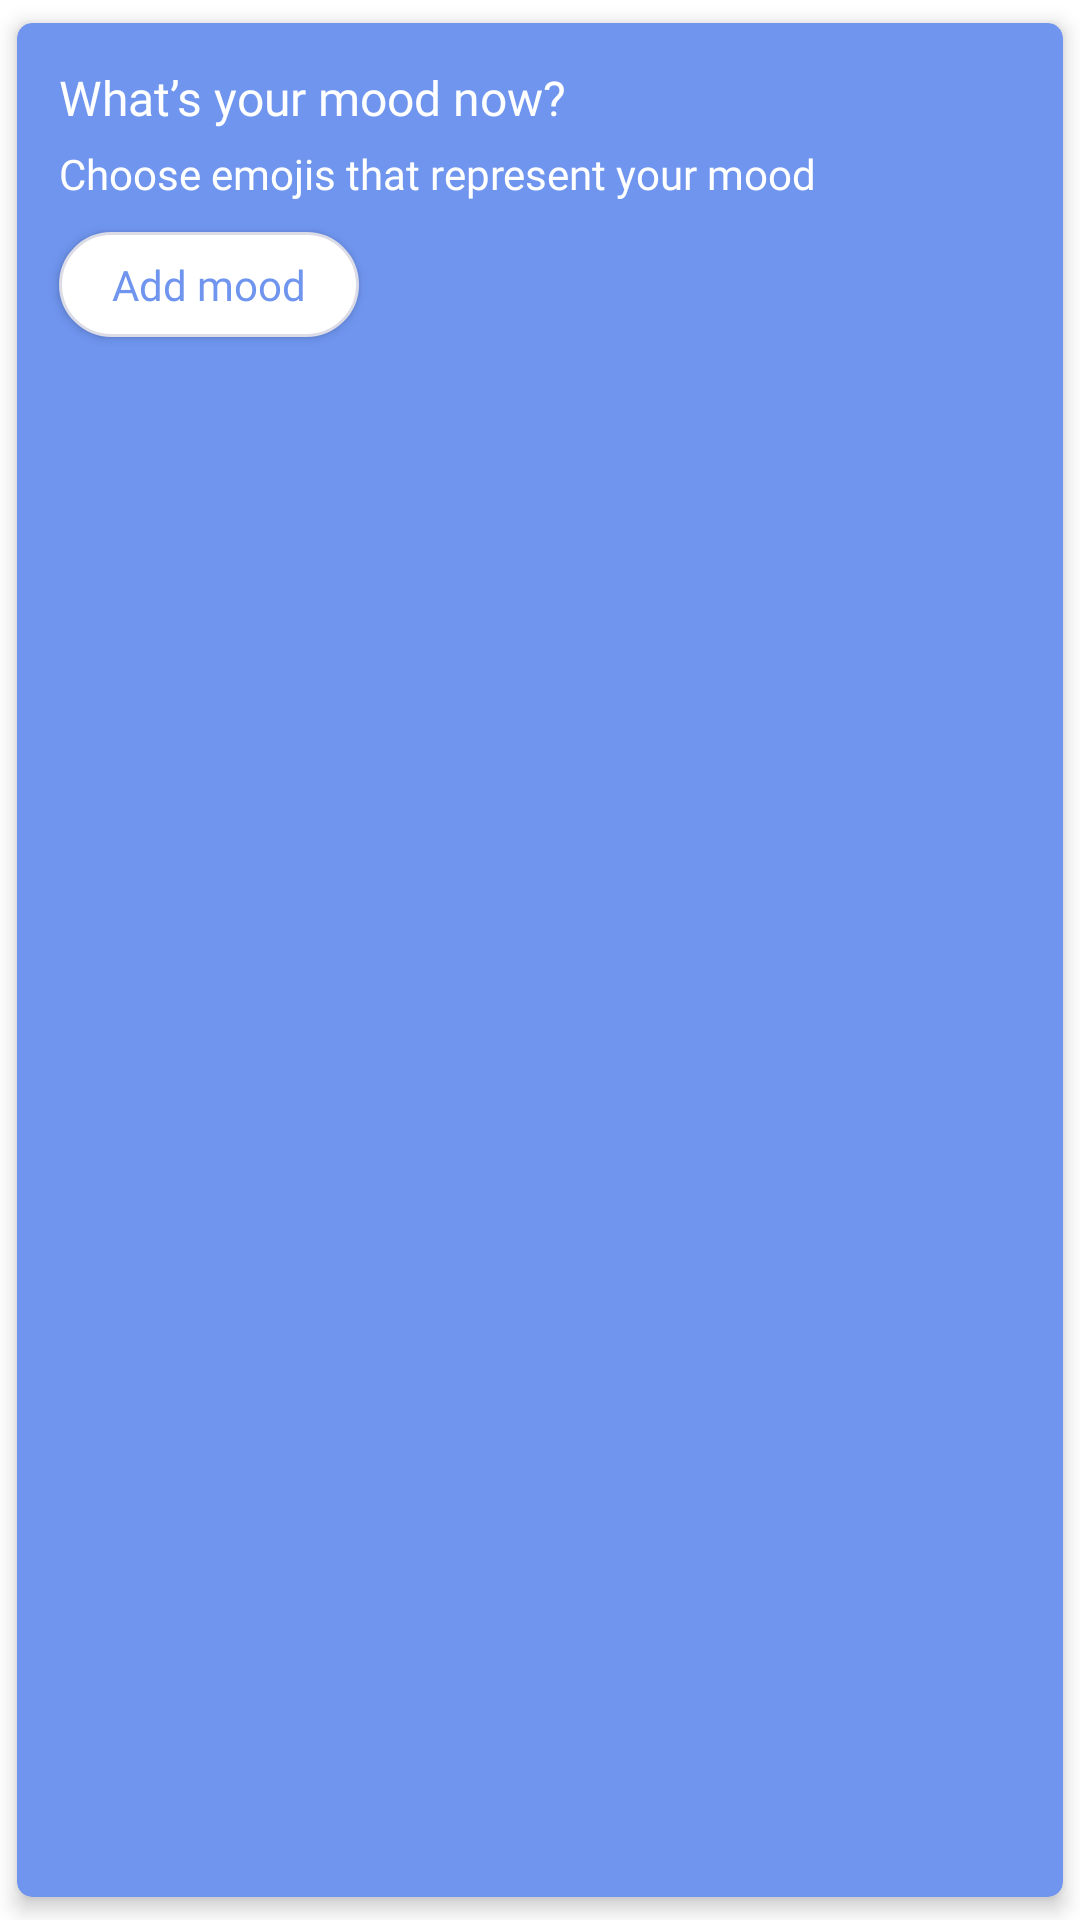

Reconstruct the res/layout file that produces this screen, plus the resources it refers to.
<!-- AndroidManifest.xml: application theme Theme.MoodTrackerProject -->
<!-- res/layout/layout_whats_your_mood.xml -->
<?xml version="1.0" encoding="utf-8"?>
<com.google.android.material.card.MaterialCardView xmlns:android="http://schemas.android.com/apk/res/android"
    xmlns:app="http://schemas.android.com/apk/res-auto"
    android:id="@+id/water_bg"
    android:layout_width="match_parent"
    android:layout_height="130dp"
    app:cardBackgroundColor="@color/light_purple"
    app:cardCornerRadius="5dp"
    app:cardElevation="4dp"
    app:cardUseCompatPadding="true">

    <androidx.constraintlayout.widget.ConstraintLayout
        android:layout_width="match_parent"
        android:layout_height="match_parent"
        android:background="@drawable/bg_color">

        <ImageView
            android:layout_width="wrap_content"
            android:layout_height="wrap_content"
            android:src="@drawable/ic_half_smile"
            app:layout_constraintEnd_toEndOf="parent"
            app:layout_constraintBottom_toBottomOf="parent"/>

        <TextView
            android:id="@+id/main_title"
            android:layout_width="wrap_content"
            android:layout_height="wrap_content"
            android:text="@string/what_s_your_mood_now"
            android:textSize="16sp"
            android:fontFamily="@font/raleway_bold"
            android:textColor="@color/white"
            app:layout_constraintTop_toTopOf="parent"
            app:layout_constraintStart_toStartOf="parent"
            android:layout_marginTop="14dp"
            android:layout_marginStart="14dp"
            />
        <TextView
            android:id="@+id/subtitle"
            android:layout_width="wrap_content"
            android:layout_height="wrap_content"
            android:text="@string/choose_emojis"
            android:textSize="14sp"
            android:layout_marginTop="5dp"
            android:fontFamily="@font/raleway_regular"
            android:textColor="@color/white"
            app:layout_constraintTop_toBottomOf="@id/main_title"
            app:layout_constraintStart_toStartOf="@id/main_title"
            />
        <androidx.appcompat.widget.AppCompatButton
            android:id="@+id/add_mood_btn"
            android:layout_width="100dp"
            android:layout_height="35dp"
            android:layout_marginTop="10dp"
            android:text="@string/add_mood"
            android:textAllCaps="false"
            android:textSize="14sp"
            android:fontFamily="@font/raleway_bold"
            android:textColor="@color/light_purple"
            android:background="@drawable/notes_search_bg"
            app:layout_constraintTop_toBottomOf="@id/subtitle"
            app:layout_constraintStart_toStartOf="@id/subtitle"/>

    </androidx.constraintlayout.widget.ConstraintLayout>

</com.google.android.material.card.MaterialCardView>
<!-- resources referenced by this layout -->
<resources>
  <color name="light_purple">#6F95EF</color>
  <color name="white">#FFFFFFFF</color>
  <!-- drawable notes_search_bg (drawable) -->
  <?xml version="1.0" encoding="utf-8"?>
  <shape xmlns:android="http://schemas.android.com/apk/res/android">
  
      <solid android:color="@color/white" />
          <corners android:radius="70dp" />
      <stroke
          android:width="1dp"
          android:color="#DCDCE7"/>
  
  </shape>
  <string name="add_mood">Add mood</string>
  <string name="choose_emojis">Choose emojis that represent your mood</string>
  <string name="what_s_your_mood_now">What’s your mood now?</string>
  <style name="Theme.MoodTrackerProject" parent="Theme.MaterialComponents.Light.NoActionBar">
          
          <item name="colorPrimary">@color/light_purple</item>
          <item name="colorPrimaryVariant">@color/light_purple</item>
          <item name="colorOnPrimary">@color/white</item>
          
          <item name="colorSecondary">@color/teal_200</item>
          <item name="colorSecondaryVariant">@color/teal_700</item>
          <item name="colorOnSecondary">@color/white</item>
          
          <item name="android:statusBarColor" tools:targetApi="l">?attr/colorPrimaryVariant</item>
          
          <item name="windowActionBar">false</item>
      </style>
  <color name="teal_200">#FF03DAC5</color>
  <color name="teal_700">#FF018786</color>
</resources>
